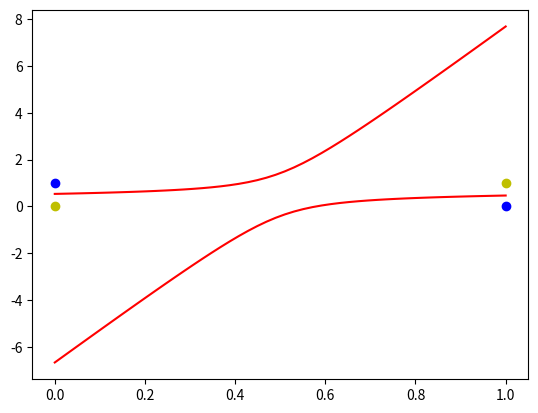

This chart was generated by the following Python code:
#!/usr/bin/env python
# coding: utf-8

# In[32]:


import numpy as np
import matplotlib.pyplot as plt


# In[33]:


#输入数据
X = np.array([[1,0,0,0,0,0],
              [1,0,1,0,0,1],
              [1,1,0,1,0,0],
              [1,1,1,1,1,1]])
#标签
Y = np.array([[-1],
              [1],
              [1],
              [-1]])

#权值初始化，3行1列，取值范围-1到1
W = (np.random.random([6,1])-0.5)*2
print(W)

#学习率设置
lr = 0.11
#计算迭代次数
n = 0
#神经网络输出
O = 0

def update():
    global X,Y,W,lr,n
    n+=1
    O = np.dot(X,W)  #y=x线性激活函数
    W_C = lr*(X.T.dot(Y-O))/int(X.shape[0])
    W = W + W_C


# In[54]:


for _ in range(1000):
    update()#更新权值
    
#正样本
x1 = [0,1]
y1 = [1,0]
#负样本
x2 = [0,1]
y2 = [0,1]


#画图，计算x2的值，root=1返回正根
def calculate(x,root):
    a=W[5]
    b=W[2]+W[4]*x
    c=W[1]*x+W[3]*x*x+W[0]
    if(root==1):
        return((-b+np.sqrt(b*b-4*a*c))/2/a)
    if(root==0):
        return((-b-np.sqrt(b*b-4*a*c))/2/a)
    

xdata = np.linspace(0,1)

plt.figure()

plt.plot(xdata,calculate(xdata,1),'r')
plt.plot(xdata,calculate(xdata,0),'r')
plt.plot(x1,y1,'bo')
plt.plot(x2,y2,'yo')

plt.show()


# In[55]:


#输出,和实际结果相同
print(np.dot(X,W))


# In[ ]:




